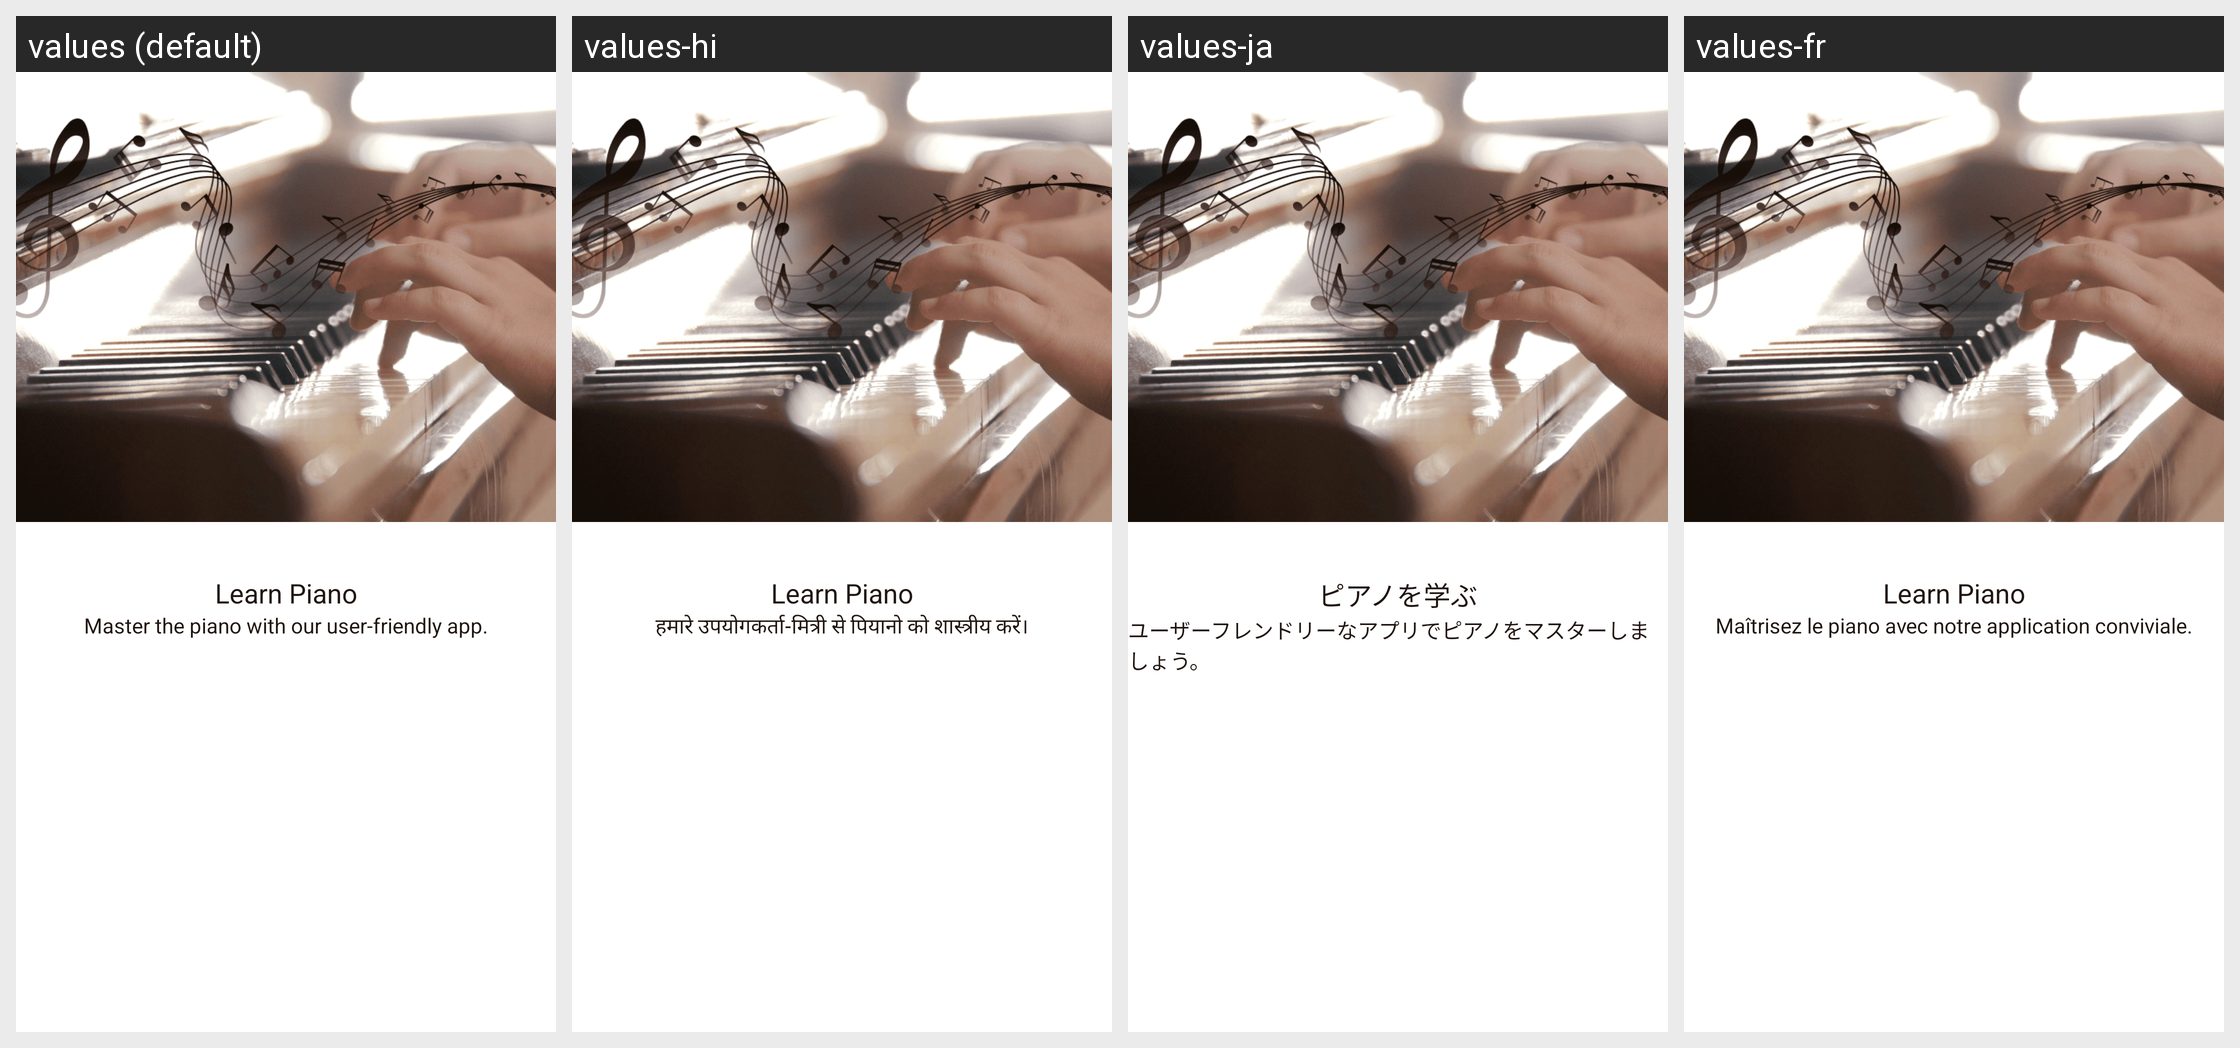

The same Android screen rendered under several of its app's locales, left to right. List the strings drawn on it with the default value and each locale's translation.
Android screen res/layout/fragment_first_intro.xml rendered under 4 locales, left to right: values (default), values-hi, values-ja, values-fr. Device: Nexus 5 (rendered at 1080×1920; each locale shown at half size, 540×960, under a caption strip naming it); theme Theme.LearnPiano.
Other locales in the repository, not shown: values-es, values-in, values-ko, values-pt, values-vi.
Strings drawn on this screen, with the default value and each locale's value (text and hints the layout hard-codes, and strings that could not be matched under every locale, appear in the picture but are not listed):

learn_piano
  values: Learn Piano
  values-hi: Learn Piano
  values-ja: ピアノを学ぶ
  values-fr: Learn Piano

beginning_learn_piano
  values: Master the piano with our user-friendly app.
  values-hi: हमारे उपयोगकर्ता-मित्री से पियानो को शास्त्रीय करें।
  values-ja: ユーザーフレンドリーなアプリでピアノをマスターしましょう。
  values-fr: Maîtrisez le piano avec notre application conviviale.
